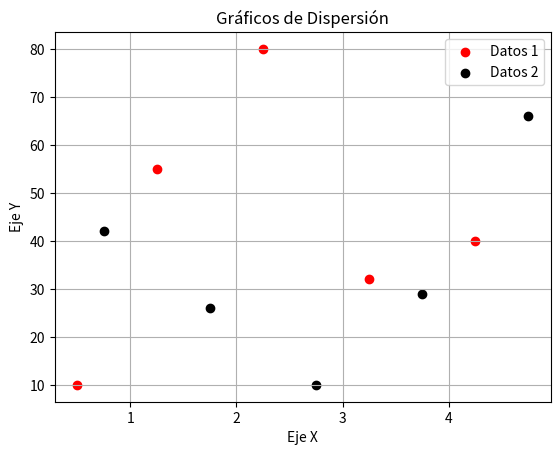

This figure's Python source:
import numpy as np
import matplotlib.pyplot as plt

x1 = [0.5, 1.25, 2.25, 3.25, 4.25]
y1 = [10, 55, 80, 32, 40]
x2 = [0.75, 1.75, 2.75, 3.75, 4.75]
y2 = [42, 26, 10, 29, 66]

plt.scatter(x1, y1, label='Datos 1', color='red')
plt.scatter(x2, y2, label='Datos 2', color='black')

plt.title('Gráficos de Dispersión')
plt.xlabel('Eje X')
plt.ylabel('Eje Y')
plt.legend()
plt.grid(True)
plt.show()
